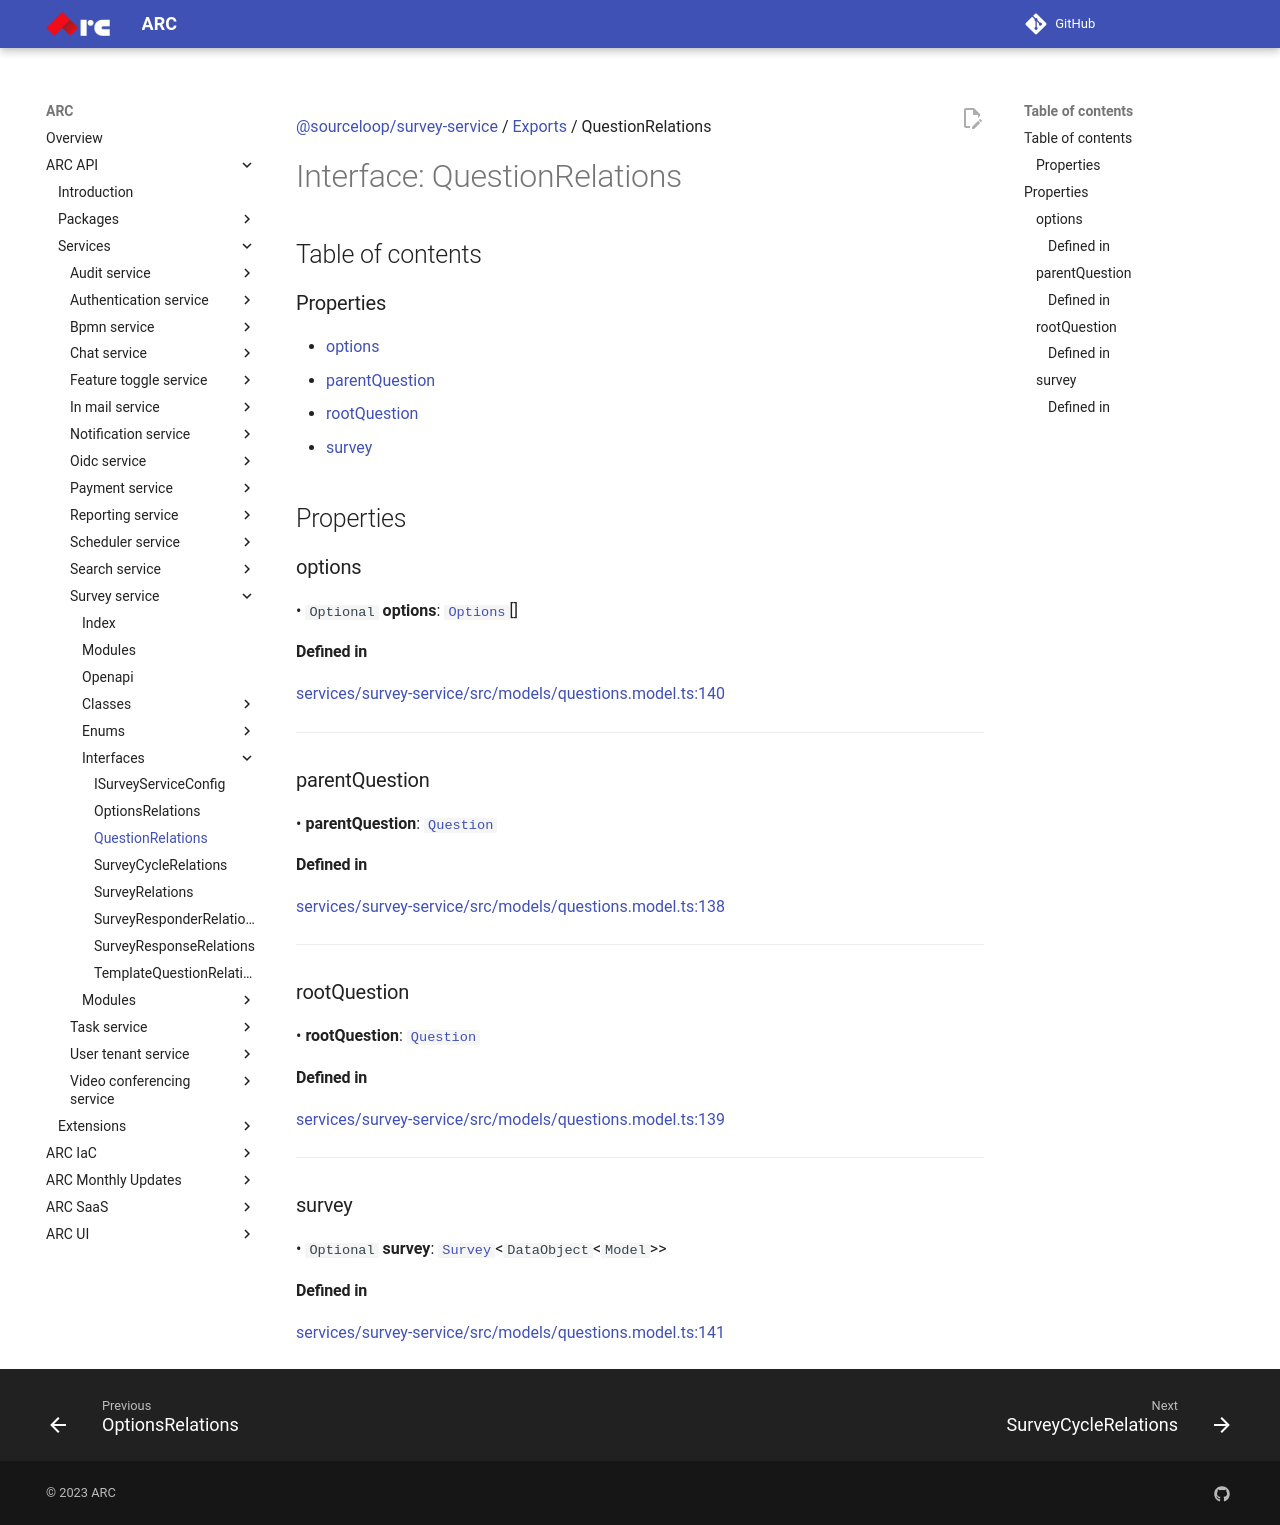

repository: sourcefuse/arc-docs · page: arc-api-docs/services/survey-service/interfaces/QuestionRelations/index.html · generator: mkdocs

[@sourceloop/survey-service](../README.md) / [Exports](../modules.md) / QuestionRelations

# Interface: QuestionRelations

## Table of contents

### Properties

- [options](QuestionRelations.md#options)
- [parentQuestion](QuestionRelations.md#parentquestion)
- [rootQuestion](QuestionRelations.md#rootquestion)
- [survey](QuestionRelations.md#survey)

## Properties

### options

• `Optional` **options**: [`Options`](../classes/Options.md)[]

#### Defined in

[services/survey-service/src/models/questions.model.ts:140](https://github.com/sourcefuse/loopback4-microservice-catalog/blob/eb9d4d57/services/survey-service/src/models/questions.model.ts#L140)

___

### parentQuestion

• **parentQuestion**: [`Question`](../classes/Question.md)

#### Defined in

[services/survey-service/src/models/questions.model.ts:138](https://github.com/sourcefuse/loopback4-microservice-catalog/blob/eb9d4d57/services/survey-service/src/models/questions.model.ts#L138)

___

### rootQuestion

• **rootQuestion**: [`Question`](../classes/Question.md)

#### Defined in

[services/survey-service/src/models/questions.model.ts:139](https://github.com/sourcefuse/loopback4-microservice-catalog/blob/eb9d4d57/services/survey-service/src/models/questions.model.ts#L139)

___

### survey

• `Optional` **survey**: [`Survey`](../classes/Survey.md)<`DataObject`<`Model`\>\>

#### Defined in

[services/survey-service/src/models/questions.model.ts:141](https://github.com/sourcefuse/loopback4-microservice-catalog/blob/eb9d4d57/services/survey-service/src/models/questions.model.ts#L141)
